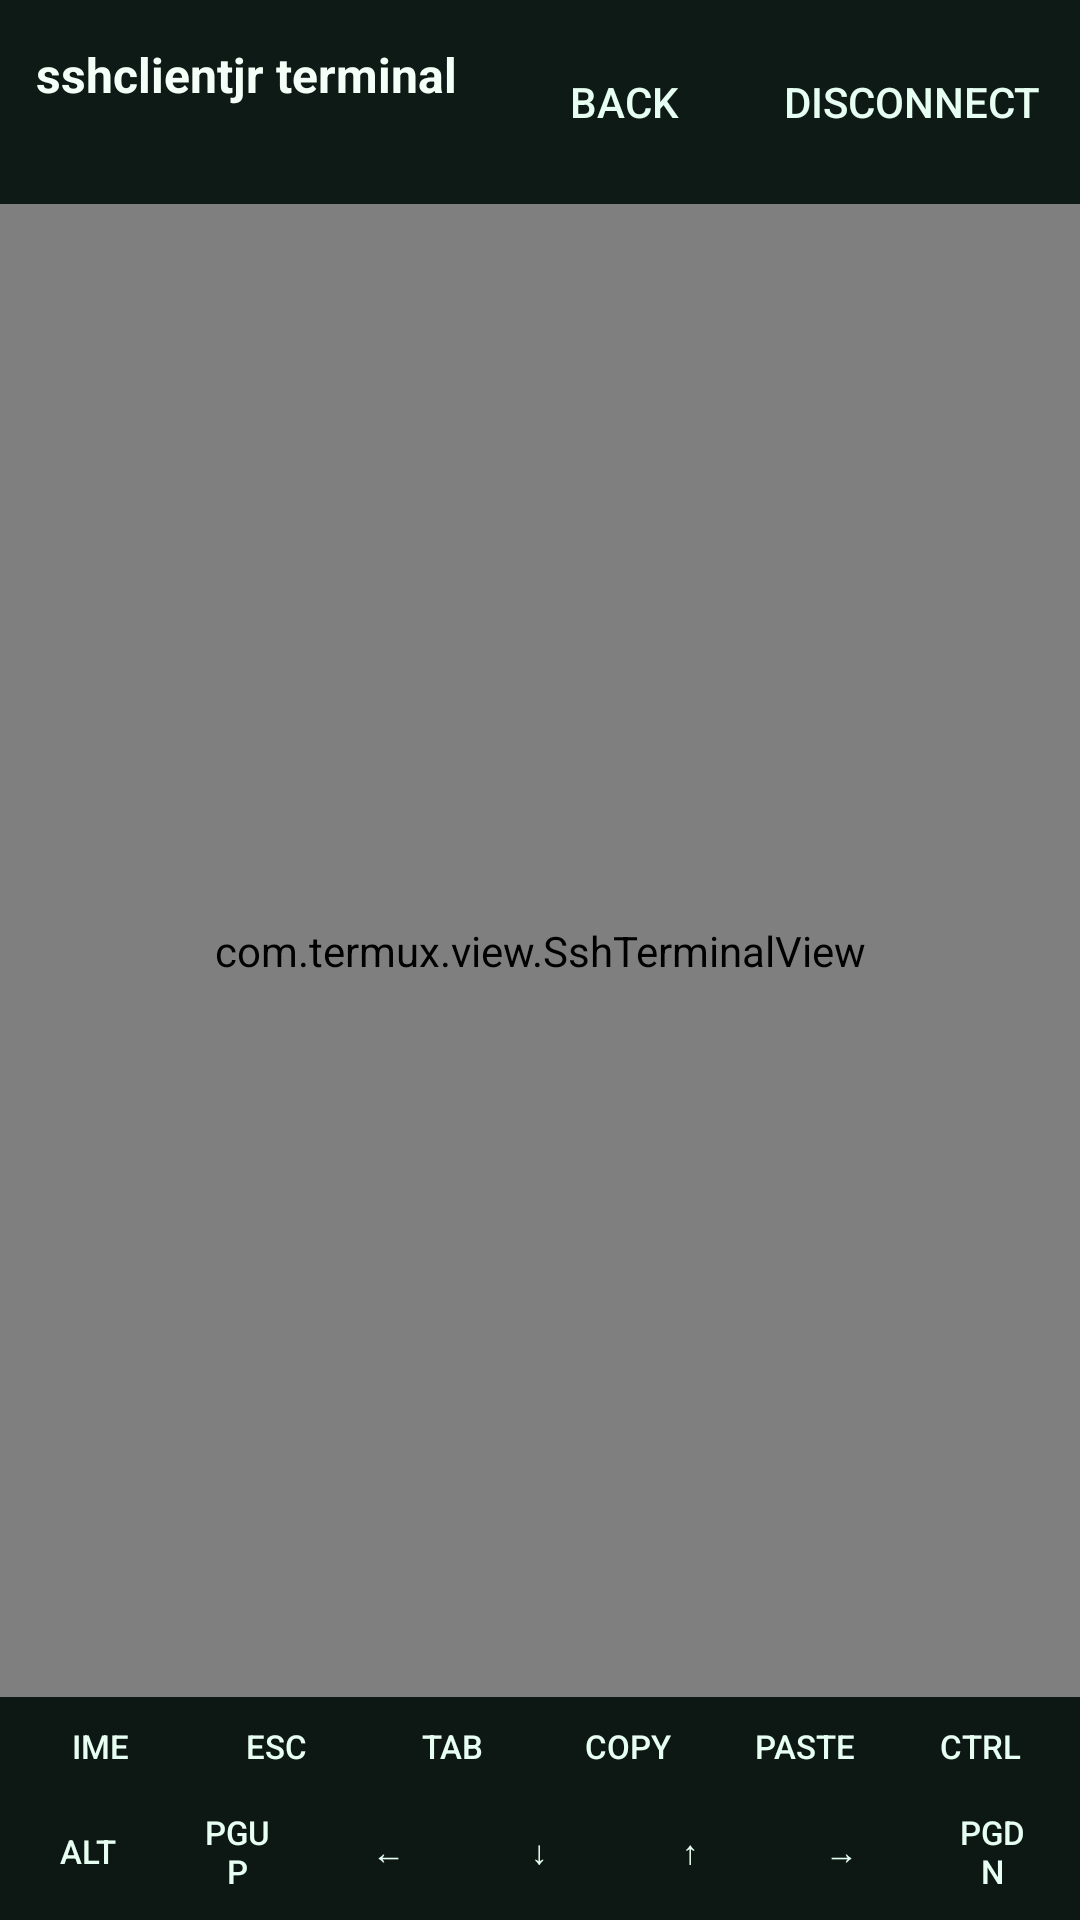

Write the Android layout XML for this screen, with the resource values it uses.
<!-- AndroidManifest.xml: activity theme Theme.SshClientJr.Terminal -->
<!-- res/layout/activity_terminal.xml -->
<?xml version="1.0" encoding="utf-8"?>
<LinearLayout xmlns:android="http://schemas.android.com/apk/res/android"
    android:layout_width="match_parent"
    android:layout_height="match_parent"
    android:background="@color/terminal_bg"
    android:fitsSystemWindows="true"
    android:orientation="vertical">

    <LinearLayout
        android:id="@+id/terminalTopBar"
        android:layout_width="match_parent"
        android:layout_height="wrap_content"
        android:background="@color/terminal_top_bar"
        android:gravity="center_vertical"
        android:orientation="horizontal"
        android:paddingBottom="10dp"
        android:paddingLeft="12dp"
        android:paddingRight="12dp"
        android:paddingTop="10dp">

        <LinearLayout
            android:layout_width="0dp"
            android:layout_height="wrap_content"
            android:layout_weight="1"
            android:orientation="vertical">

            <TextView
                android:layout_width="match_parent"
                android:layout_height="wrap_content"
                android:text="@string/terminal_screen_title"
                android:textColor="@color/text_primary"
                android:textSize="16sp"
                android:textStyle="bold" />

            <TextView
                android:id="@+id/sessionValue"
                android:layout_width="match_parent"
                android:layout_height="wrap_content"
                android:layout_marginTop="2dp"
                android:textColor="@color/text_muted"
                android:textSize="12sp" />
        </LinearLayout>

        <TextView
            android:id="@+id/statusValue"
            android:layout_width="wrap_content"
            android:layout_height="wrap_content"
            android:layout_marginEnd="8dp"
            android:textColor="@color/terminal_text"
            android:textSize="12sp"
            android:textStyle="bold" />

        <Button
            android:id="@+id/backButton"
            android:layout_width="wrap_content"
            android:layout_height="wrap_content"
            android:layout_marginEnd="8dp"
            android:background="@drawable/button_secondary"
            android:text="@string/action_back"
            android:textColor="@color/button_text_light" />

        <Button
            android:id="@+id/disconnectButton"
            android:layout_width="wrap_content"
            android:layout_height="wrap_content"
            android:background="@drawable/button_secondary"
            android:text="@string/action_disconnect"
            android:textColor="@color/button_text_light" />
    </LinearLayout>

    <com.termux.view.SshTerminalView
        android:id="@+id/terminalOutput"
        android:layout_width="match_parent"
        android:layout_height="0dp"
        android:layout_weight="1"
        android:scrollbars="vertical|horizontal" />

    <LinearLayout
        android:id="@+id/terminalKeyBar"
        android:layout_width="match_parent"
        android:layout_height="wrap_content"
        android:background="@color/terminal_bottom_bar"
        android:orientation="vertical"
        android:paddingBottom="4dp"
        android:paddingLeft="6dp"
        android:paddingRight="6dp"
        android:paddingTop="4dp">

        <LinearLayout
            android:layout_width="match_parent"
            android:layout_height="wrap_content"
            android:gravity="center_vertical"
            android:orientation="horizontal"
            android:weightSum="6">

            <Button
                android:id="@+id/keyboardButton"
                style="@style/TerminalKeyButton"
                android:layout_width="0dp"
                android:layout_weight="1"
                android:layout_marginEnd="4dp"
                android:background="@drawable/button_secondary"
                android:text="@string/action_keyboard"
                android:textColor="@color/button_text_light" />

            <Button
                android:id="@+id/escButton"
                style="@style/TerminalKeyButton"
                android:layout_width="0dp"
                android:layout_weight="1"
                android:layout_marginEnd="4dp"
                android:background="@drawable/button_secondary"
                android:text="@string/action_esc"
                android:textColor="@color/button_text_light" />

            <Button
                android:id="@+id/tabButton"
                style="@style/TerminalKeyButton"
                android:layout_width="0dp"
                android:layout_weight="1"
                android:layout_marginEnd="4dp"
                android:background="@drawable/button_secondary"
                android:text="@string/action_tab"
                android:textColor="@color/button_text_light" />

            <Button
                android:id="@+id/copyButton"
                style="@style/TerminalKeyButton"
                android:layout_width="0dp"
                android:layout_weight="1"
                android:layout_marginEnd="4dp"
                android:background="@drawable/button_secondary"
                android:text="@string/action_copy"
                android:textColor="@color/button_text_light" />

            <Button
                android:id="@+id/pasteButton"
                style="@style/TerminalKeyButton"
                android:layout_width="0dp"
                android:layout_weight="1"
                android:layout_marginEnd="4dp"
                android:background="@drawable/button_secondary"
                android:text="@string/action_paste"
                android:textColor="@color/button_text_light" />

            <Button
                android:id="@+id/ctrlButton"
                style="@style/TerminalKeyButton"
                android:layout_width="0dp"
                android:layout_weight="1"
                android:background="@drawable/button_secondary"
                android:text="@string/action_ctrl"
                android:textColor="@color/button_text_light" />
        </LinearLayout>

        <LinearLayout
            android:layout_width="match_parent"
            android:layout_height="wrap_content"
            android:layout_marginTop="4dp"
            android:gravity="center_vertical"
            android:orientation="horizontal"
            android:weightSum="7">

            <Button
                android:id="@+id/altButton"
                style="@style/TerminalKeyButton"
                android:layout_width="0dp"
                android:layout_weight="1"
                android:layout_marginEnd="4dp"
                android:background="@drawable/button_secondary"
                android:text="@string/action_alt"
                android:textColor="@color/button_text_light" />

            <Button
                android:id="@+id/pageUpButton"
                style="@style/TerminalKeyButton"
                android:layout_width="0dp"
                android:layout_weight="1"
                android:layout_marginEnd="4dp"
                android:background="@drawable/button_secondary"
                android:text="@string/action_page_up"
                android:textColor="@color/button_text_light" />

            <Button
                android:id="@+id/leftButton"
                style="@style/TerminalKeyButton"
                android:layout_width="0dp"
                android:layout_weight="1"
                android:layout_marginEnd="4dp"
                android:background="@drawable/button_secondary"
                android:text="@string/action_left"
                android:textColor="@color/button_text_light" />

            <Button
                android:id="@+id/downButton"
                style="@style/TerminalKeyButton"
                android:layout_width="0dp"
                android:layout_weight="1"
                android:layout_marginEnd="4dp"
                android:background="@drawable/button_secondary"
                android:text="@string/action_down"
                android:textColor="@color/button_text_light" />

            <Button
                android:id="@+id/upButton"
                style="@style/TerminalKeyButton"
                android:layout_width="0dp"
                android:layout_weight="1"
                android:layout_marginEnd="4dp"
                android:background="@drawable/button_secondary"
                android:text="@string/action_up"
                android:textColor="@color/button_text_light" />

            <Button
                android:id="@+id/rightButton"
                style="@style/TerminalKeyButton"
                android:layout_width="0dp"
                android:layout_weight="1"
                android:background="@drawable/button_secondary"
                android:text="@string/action_right"
                android:textColor="@color/button_text_light" />

            <Button
                android:id="@+id/pageDownButton"
                style="@style/TerminalKeyButton"
                android:layout_width="0dp"
                android:layout_weight="1"
                android:layout_marginStart="4dp"
                android:background="@drawable/button_secondary"
                android:text="@string/action_page_down"
                android:textColor="@color/button_text_light" />
        </LinearLayout>
    </LinearLayout>

</LinearLayout>
<!-- resources referenced by this layout -->
<resources>
  <color name="button_text_light">#E7FFF2</color>
  <color name="terminal_bg">#09110E</color>
  <color name="terminal_bottom_bar">#0D1713</color>
  <color name="terminal_text">#9AFFC7</color>
  <color name="terminal_top_bar">#0E1A15</color>
  <color name="text_muted">#B7D0C3</color>
  <color name="text_primary">#F4FFF8</color>
  <string name="action_alt">Alt</string>
  <string name="action_back">Back</string>
  <string name="action_copy">Copy</string>
  <string name="action_ctrl">Ctrl</string>
  <string name="action_disconnect">Disconnect</string>
  <string name="action_down">↓</string>
  <string name="action_esc">Esc</string>
  <string name="action_keyboard">IME</string>
  <string name="action_left">←</string>
  <string name="action_page_down">PgDn</string>
  <string name="action_page_up">PgUp</string>
  <string name="action_paste">Paste</string>
  <string name="action_right">→</string>
  <string name="action_tab">Tab</string>
  <string name="action_up">↑</string>
  <string name="terminal_screen_title">sshclientjr terminal</string>
  <style name="TerminalKeyButton">
          <item name="android:layout_width">wrap_content</item>
          <item name="android:layout_height">wrap_content</item>
          <item name="android:minWidth">0dp</item>
          <item name="android:minHeight">0dp</item>
          <item name="android:paddingLeft">9dp</item>
          <item name="android:paddingTop">5dp</item>
          <item name="android:paddingRight">9dp</item>
          <item name="android:paddingBottom">5dp</item>
          <item name="android:textSize">11sp</item>
      </style>
  <style name="Theme.SshClientJr.Terminal" parent="@style/Theme.SshClientJr">
          <item name="android:navigationBarColor">@color/terminal_bg</item>
          <item name="android:statusBarColor">@color/terminal_bg</item>
      </style>
  <style name="Theme.SshClientJr" parent="@android:style/Theme.Material.Light.NoActionBar">
          <item name="android:statusBarColor">@color/terminal_bg</item>
          <item name="android:windowBackground">@android:color/black</item>
          <item name="android:windowContentTransitions">false</item>
      </style>
</resources>
